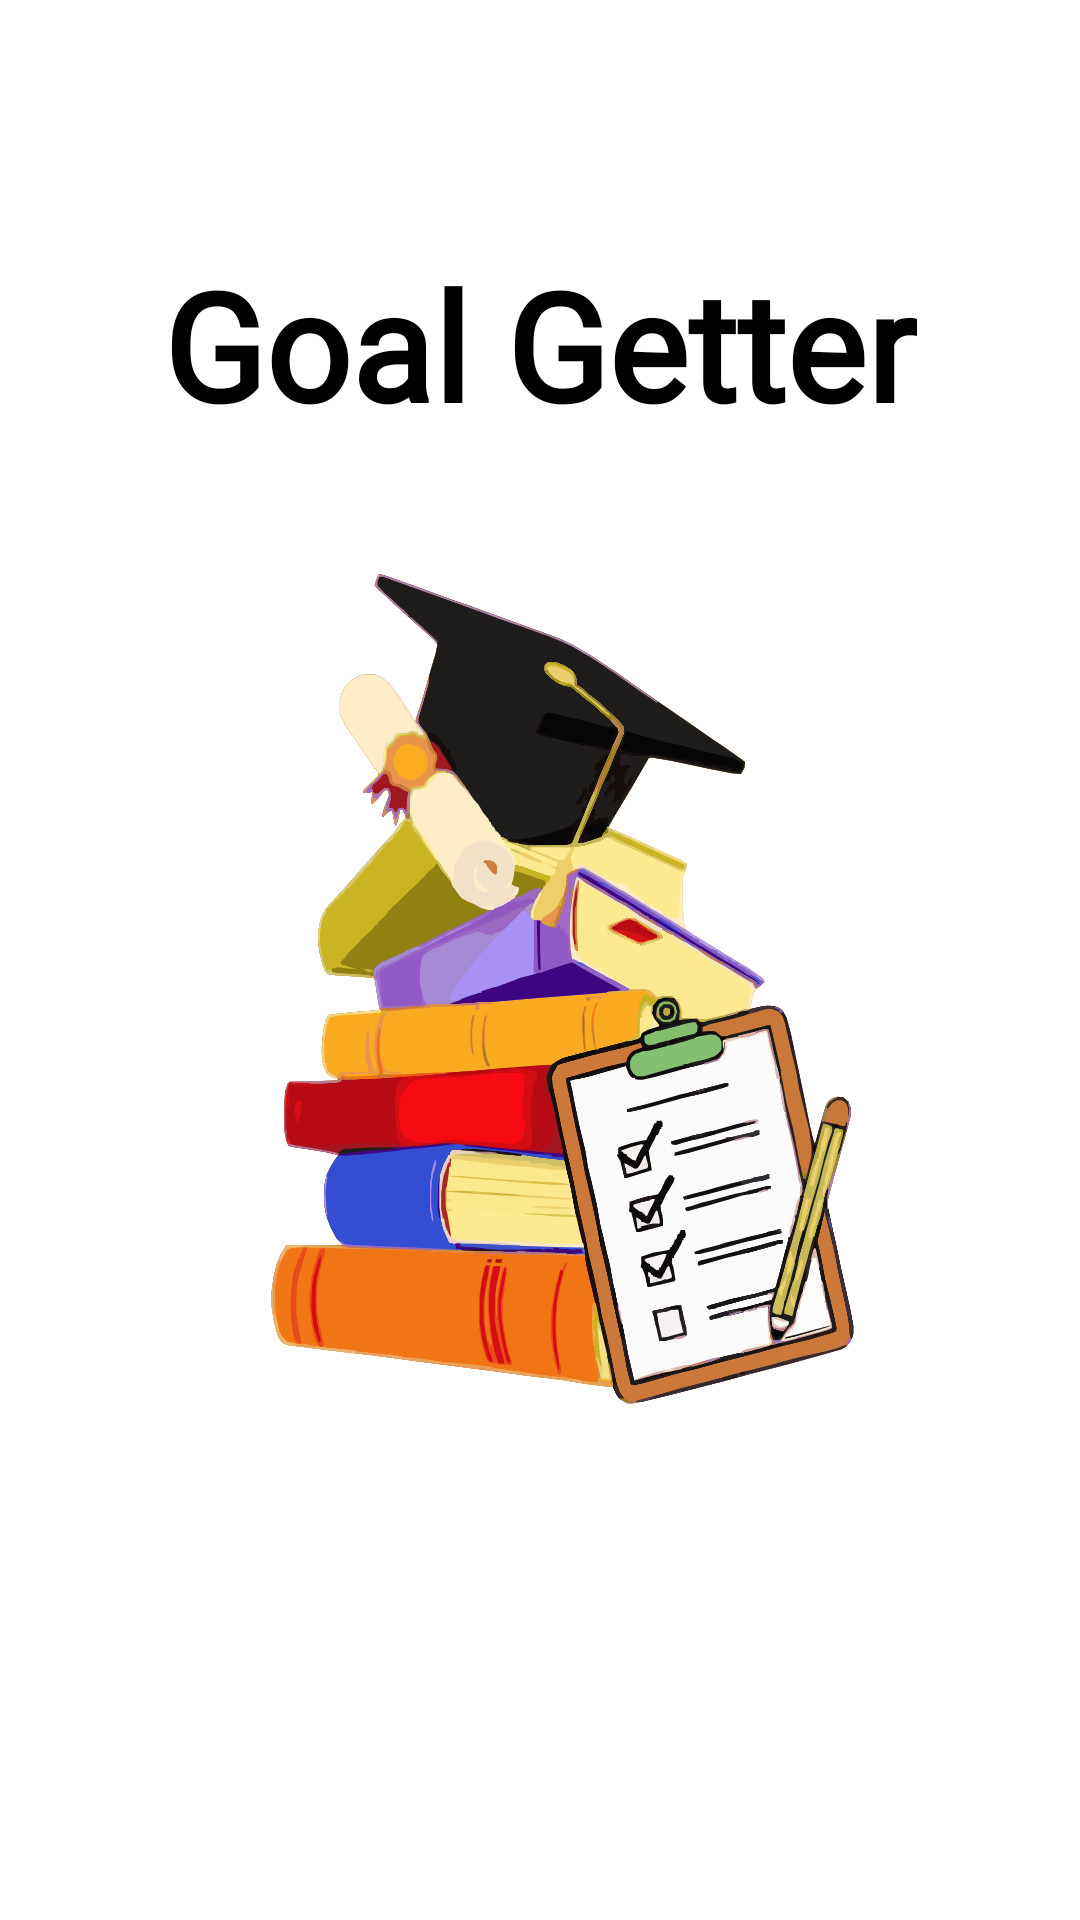

Android layout source for this screen:
<!-- AndroidManifest.xml: application theme Theme.GoalGetter -->
<!-- res/layout/activity_main.xml -->
<?xml version="1.0" encoding="utf-8"?>
<androidx.constraintlayout.widget.ConstraintLayout xmlns:android="http://schemas.android.com/apk/res/android"
    xmlns:app="http://schemas.android.com/apk/res-auto"
    xmlns:tools="http://schemas.android.com/tools"
    android:id="@+id/main"
    android:layout_width="match_parent"
    android:layout_height="match_parent"
    android:background="@color/white"
    tools:context=".MainActivity">

   <TextView
       android:id="@+id/textView3"
       android:layout_width="wrap_content"
       android:layout_height="wrap_content"
       android:fontFamily="@font/podkova_medium"
       android:text="Goal Getter"
       android:textColor="@color/black"
       android:textSize="50dp"
       android:textStyle="bold"
       app:layout_constraintBottom_toBottomOf="parent"
       app:layout_constraintEnd_toEndOf="parent"
       app:layout_constraintStart_toStartOf="parent"
       app:layout_constraintTop_toTopOf="parent"
       app:layout_constraintVertical_bias="0.142"></TextView>

   <ImageView
       android:layout_width="match_parent"
       android:layout_height="320dp"
       android:layout_marginStart="35dp"
       android:layout_marginTop="150dp"
       android:layout_marginEnd="35dp"
       android:background="@drawable/logosplash"
       app:layout_constraintBottom_toBottomOf="parent"
       app:layout_constraintEnd_toEndOf="parent"
       app:layout_constraintHorizontal_bias="1.0"
       app:layout_constraintStart_toStartOf="parent"
       app:layout_constraintTop_toTopOf="parent"
       app:layout_constraintVertical_bias="0.173"></ImageView>


</androidx.constraintlayout.widget.ConstraintLayout>
<!-- resources referenced by this layout -->
<resources>
  <color name="black">#FF000000</color>
  <color name="white">#FFFFFFFF</color>
  <!-- drawable logosplash: vector/xml drawable (drawable, 109333 chars, omitted) -->
  <style name="Theme.GoalGetter" parent="Base.Theme.GoalGetter" />
  <style name="Base.Theme.GoalGetter" parent="Theme.Material3.DayNight.NoActionBar">
          
          
          <item name="android:statusBarColor">@color/red</item>
      </style>
  <color name="red">#FF0000</color>
</resources>
